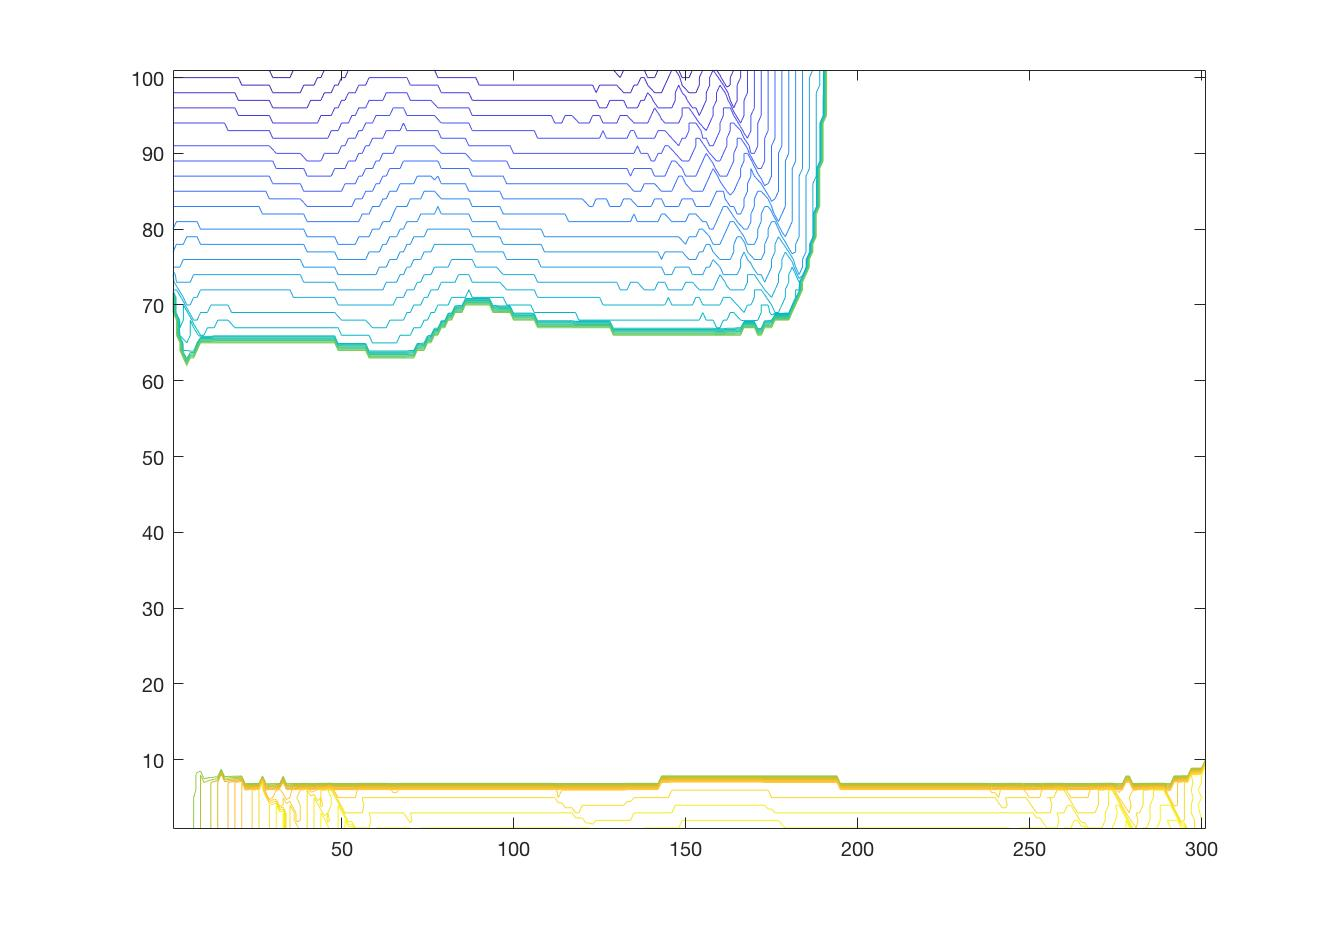

The table this chart was drawn from, first rows:
0, 0, 0, 0, 0, 0, 2, 3, 4, 4, 5, 6, 7, 8, 9, 9, 10, 11, 12, 13, 14, 14, 15, 16
0, 0, 0, 0, 0, 0, 2, 3, 4, 4, 5, 6, 7, 8, 9, 9, 10, 11, 12, 13, 14, 14, 15, 16
0, 0, 0, 0, 0, 0, 2, 3, 4, 4, 5, 6, 7, 8, 9, 9, 10, 11, 12, 13, 14, 14, 15, 16
0, 0, 0, 0, 0, 0, 2, 3, 4, 4, 5, 6, 7, 8, 9, 9, 10, 11, 12, 13, 14, 14, 15, 16
0, 0, 0, 0, 0, 0, 2, 3, 4, 4, 5, 6, 7, 8, 9, 9, 10, 11, 12, 13, 14, 14, 15, 16
0, 0, 0, 0, 0, 0, 0, 3, 4, 4, 5, 6, 7, 8, 9, 9, 10, 11, 12, 13, 14, 14, 15, 16
0, 0, 0, 0, 0, 0, 0, 3, 4, 4, 5, 6, 7, 8, 9, 9, 10, 11, 12, 13, 14, 0, 0, 0
0, 0, 0, 0, 0, 0, 0, 3, 4, 0, 0, 0, 0, 0, 9, 0, 0, 0, 0, 0, 0, 0, 0, 0
0, 0, 0, 0, 0, 0, 0, 0, 0, 0, 0, 0, 0, 0, 0, 0, 0, 0, 0, 0, 0, 0, 0, 0
0, 0, 0, 0, 0, 0, 0, 0, 0, 0, 0, 0, 0, 0, 0, 0, 0, 0, 0, 0, 0, 0, 0, 0
0, 0, 0, 0, 0, 0, 0, 0, 0, 0, 0, 0, 0, 0, 0, 0, 0, 0, 0, 0, 0, 0, 0, 0
0, 0, 0, 0, 0, 0, 0, 0, 0, 0, 0, 0, 0, 0, 0, 0, 0, 0, 0, 0, 0, 0, 0, 0
0, 0, 0, 0, 0, 0, 0, 0, 0, 0, 0, 0, 0, 0, 0, 0, 0, 0, 0, 0, 0, 0, 0, 0
0, 0, 0, 0, 0, 0, 0, 0, 0, 0, 0, 0, 0, 0, 0, 0, 0, 0, 0, 0, 0, 0, 0, 0
0, 0, 0, 0, 0, 0, 0, 0, 0, 0, 0, 0, 0, 0, 0, 0, 0, 0, 0, 0, 0, 0, 0, 0
0, 0, 0, 0, 0, 0, 0, 0, 0, 0, 0, 0, 0, 0, 0, 0, 0, 0, 0, 0, 0, 0, 0, 0
0, 0, 0, 0, 0, 0, 0, 0, 0, 0, 0, 0, 0, 0, 0, 0, 0, 0, 0, 0, 0, 0, 0, 0
0, 0, 0, 0, 0, 0, 0, 0, 0, 0, 0, 0, 0, 0, 0, 0, 0, 0, 0, 0, 0, 0, 0, 0
0, 0, 0, 0, 0, 0, 0, 0, 0, 0, 0, 0, 0, 0, 0, 0, 0, 0, 0, 0, 0, 0, 0, 0
0, 0, 0, 0, 0, 0, 0, 0, 0, 0, 0, 0, 0, 0, 0, 0, 0, 0, 0, 0, 0, 0, 0, 0
0, 0, 0, 0, 0, 0, 0, 0, 0, 0, 0, 0, 0, 0, 0, 0, 0, 0, 0, 0, 0, 0, 0, 0
0, 0, 0, 0, 0, 0, 0, 0, 0, 0, 0, 0, 0, 0, 0, 0, 0, 0, 0, 0, 0, 0, 0, 0
0, 0, 0, 0, 0, 0, 0, 0, 0, 0, 0, 0, 0, 0, 0, 0, 0, 0, 0, 0, 0, 0, 0, 0
0, 0, 0, 0, 0, 0, 0, 0, 0, 0, 0, 0, 0, 0, 0, 0, 0, 0, 0, 0, 0, 0, 0, 0
0, 0, 0, 0, 0, 0, 0, 0, 0, 0, 0, 0, 0, 0, 0, 0, 0, 0, 0, 0, 0, 0, 0, 0
0, 0, 0, 0, 0, 0, 0, 0, 0, 0, 0, 0, 0, 0, 0, 0, 0, 0, 0, 0, 0, 0, 0, 0
0, 0, 0, 0, 0, 0, 0, 0, 0, 0, 0, 0, 0, 0, 0, 0, 0, 0, 0, 0, 0, 0, 0, 0
0, 0, 0, 0, 0, 0, 0, 0, 0, 0, 0, 0, 0, 0, 0, 0, 0, 0, 0, 0, 0, 0, 0, 0
0, 0, 0, 0, 0, 0, 0, 0, 0, 0, 0, 0, 0, 0, 0, 0, 0, 0, 0, 0, 0, 0, 0, 0
0, 0, 0, 0, 0, 0, 0, 0, 0, 0, 0, 0, 0, 0, 0, 0, 0, 0, 0, 0, 0, 0, 0, 0
0, 0, 0, 0, 0, 0, 0, 0, 0, 0, 0, 0, 0, 0, 0, 0, 0, 0, 0, 0, 0, 0, 0, 0
0, 0, 0, 0, 0, 0, 0, 0, 0, 0, 0, 0, 0, 0, 0, 0, 0, 0, 0, 0, 0, 0, 0, 0
0, 0, 0, 0, 0, 0, 0, 0, 0, 0, 0, 0, 0, 0, 0, 0, 0, 0, 0, 0, 0, 0, 0, 0
0, 0, 0, 0, 0, 0, 0, 0, 0, 0, 0, 0, 0, 0, 0, 0, 0, 0, 0, 0, 0, 0, 0, 0
0, 0, 0, 0, 0, 0, 0, 0, 0, 0, 0, 0, 0, 0, 0, 0, 0, 0, 0, 0, 0, 0, 0, 0
0, 0, 0, 0, 0, 0, 0, 0, 0, 0, 0, 0, 0, 0, 0, 0, 0, 0, 0, 0, 0, 0, 0, 0
0, 0, 0, 0, 0, 0, 0, 0, 0, 0, 0, 0, 0, 0, 0, 0, 0, 0, 0, 0, 0, 0, 0, 0
0, 0, 0, 0, 0, 0, 0, 0, 0, 0, 0, 0, 0, 0, 0, 0, 0, 0, 0, 0, 0, 0, 0, 0
0, 0, 0, 0, 0, 0, 0, 0, 0, 0, 0, 0, 0, 0, 0, 0, 0, 0, 0, 0, 0, 0, 0, 0
0, 0, 0, 0, 0, 0, 0, 0, 0, 0, 0, 0, 0, 0, 0, 0, 0, 0, 0, 0, 0, 0, 0, 0
0, 0, 0, 0, 0, 0, 0, 0, 0, 0, 0, 0, 0, 0, 0, 0, 0, 0, 0, 0, 0, 0, 0, 0
0, 0, 0, 0, 0, 0, 0, 0, 0, 0, 0, 0, 0, 0, 0, 0, 0, 0, 0, 0, 0, 0, 0, 0
0, 0, 0, 0, 0, 0, 0, 0, 0, 0, 0, 0, 0, 0, 0, 0, 0, 0, 0, 0, 0, 0, 0, 0
0, 0, 0, 0, 0, 0, 0, 0, 0, 0, 0, 0, 0, 0, 0, 0, 0, 0, 0, 0, 0, 0, 0, 0
0, 0, 0, 0, 0, 0, 0, 0, 0, 0, 0, 0, 0, 0, 0, 0, 0, 0, 0, 0, 0, 0, 0, 0
0, 0, 0, 0, 0, 0, 0, 0, 0, 0, 0, 0, 0, 0, 0, 0, 0, 0, 0, 0, 0, 0, 0, 0
0, 0, 0, 0, 0, 0, 0, 0, 0, 0, 0, 0, 0, 0, 0, 0, 0, 0, 0, 0, 0, 0, 0, 0
0, 0, 0, 0, 0, 0, 0, 0, 0, 0, 0, 0, 0, 0, 0, 0, 0, 0, 0, 0, 0, 0, 0, 0
0, 0, 0, 0, 0, 0, 0, 0, 0, 0, 0, 0, 0, 0, 0, 0, 0, 0, 0, 0, 0, 0, 0, 0
0, 0, 0, 0, 0, 0, 0, 0, 0, 0, 0, 0, 0, 0, 0, 0, 0, 0, 0, 0, 0, 0, 0, 0
0, 0, 0, 0, 0, 0, 0, 0, 0, 0, 0, 0, 0, 0, 0, 0, 0, 0, 0, 0, 0, 0, 0, 0
0, 0, 0, 0, 0, 0, 0, 0, 0, 0, 0, 0, 0, 0, 0, 0, 0, 0, 0, 0, 0, 0, 0, 0
0, 0, 0, 0, 0, 0, 0, 0, 0, 0, 0, 0, 0, 0, 0, 0, 0, 0, 0, 0, 0, 0, 0, 0
0, 0, 0, 0, 0, 0, 0, 0, 0, 0, 0, 0, 0, 0, 0, 0, 0, 0, 0, 0, 0, 0, 0, 0
0, 0, 0, 0, 0, 0, 0, 0, 0, 0, 0, 0, 0, 0, 0, 0, 0, 0, 0, 0, 0, 0, 0, 0
0, 0, 0, 0, 0, 0, 0, 0, 0, 0, 0, 0, 0, 0, 0, 0, 0, 0, 0, 0, 0, 0, 0, 0
0, 0, 0, 0, 0, 0, 0, 0, 0, 0, 0, 0, 0, 0, 0, 0, 0, 0, 0, 0, 0, 0, 0, 0
0, 0, 0, 0, 0, 0, 0, 0, 0, 0, 0, 0, 0, 0, 0, 0, 0, 0, 0, 0, 0, 0, 0, 0
0, 0, 0, 0, 0, 0, 0, 0, 0, 0, 0, 0, 0, 0, 0, 0, 0, 0, 0, 0, 0, 0, 0, 0
0, 0, 0, 0, 0, 0, 0, 0, 0, 0, 0, 0, 0, 0, 0, 0, 0, 0, 0, 0, 0, 0, 0, 0
0, 0, 0, 0, 0, 0, 0, 0, 0, 0, 0, 0, 0, 0, 0, 0, 0, 0, 0, 0, 0, 0, 0, 0
... 40 more rows
